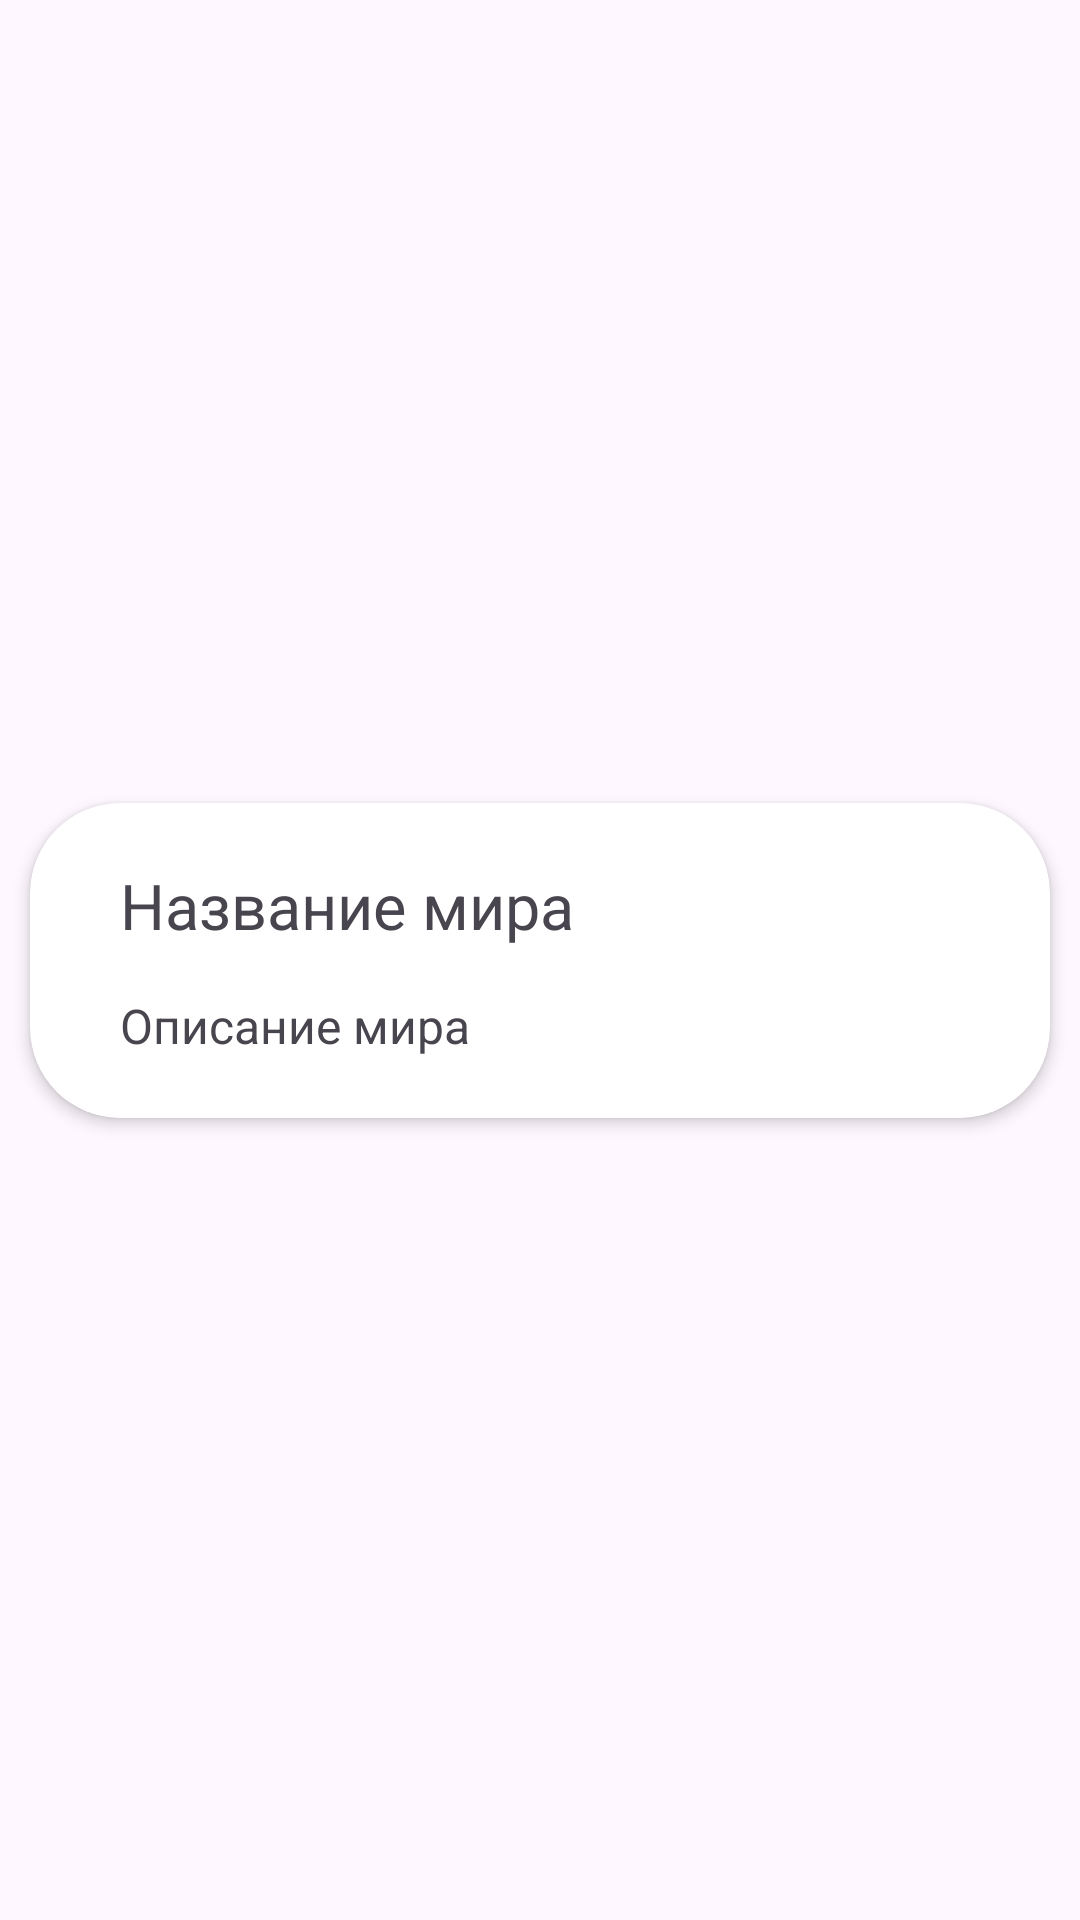

Reconstruct the res/layout file that produces this screen, plus the resources it refers to.
<!-- AndroidManifest.xml: application theme Theme.CoordinateBook -->
<!-- res/layout/world.xml -->
<?xml version="1.0" encoding="utf-8"?>
<androidx.constraintlayout.widget.ConstraintLayout xmlns:android="http://schemas.android.com/apk/res/android"
    xmlns:app="http://schemas.android.com/apk/res-auto"
    xmlns:tools="http://schemas.android.com/tools"
    android:layout_width="match_parent"
    android:layout_height="wrap_content">

    <androidx.cardview.widget.CardView
        android:id="@+id/card"
        android:layout_width="0dp"
        android:layout_height="wrap_content"
        android:layout_marginStart="10dp"
        android:layout_marginTop="15dp"
        android:layout_marginEnd="10dp"
        android:layout_marginBottom="15dp"
        android:clickable="true"
        android:focusable="true"
        android:foreground="@drawable/selectable_item_background"
        android:paddingBottom="10dp"
        app:cardCornerRadius="30dp"
        app:cardElevation="3dp"
        app:layout_constraintBottom_toBottomOf="parent"
        app:layout_constraintEnd_toEndOf="parent"
        app:layout_constraintStart_toStartOf="parent"
        app:layout_constraintTop_toTopOf="parent">

        <LinearLayout
            android:id="@+id/verticalLayout"
            android:layout_width="match_parent"
            android:layout_height="match_parent"
            android:orientation="vertical">

            <TextView
                android:id="@+id/name"
                android:layout_width="match_parent"
                android:layout_height="wrap_content"
                android:layout_marginTop="20dp"
                android:layout_marginBottom="15dp"
                android:gravity="start"
                android:paddingStart="30dp"
                android:text="Название мира"
                android:textSize="21sp" />

            <TextView
                android:id="@+id/description"
                android:layout_width="match_parent"
                android:layout_height="wrap_content"
                android:layout_marginBottom="20dp"
                android:gravity="start"
                android:paddingStart="30dp"
                android:text="Описание мира"
                android:textSize="16sp" />
        </LinearLayout>

    </androidx.cardview.widget.CardView>
</androidx.constraintlayout.widget.ConstraintLayout>
<!-- resources referenced by this layout -->
<resources>
  <!-- drawable selectable_item_background (drawable) -->
  <?xml version="1.0" encoding="utf-8"?>
  <selector xmlns:android="http://schemas.android.com/apk/res/android">
      <item android:state_pressed="false" android:drawable="@android:color/transparent" />
      <item android:drawable="@color/button_ripple" />
  </selector>
  <style name="Theme.CoordinateBook" parent="Base.Theme.CoordinateBook" />
  <color name="button_ripple">#284f772d</color>
  <style name="Base.Theme.CoordinateBook" parent="Theme.Material3.DayNight.NoActionBar">
          
          
          <item name="colorPrimary">@color/primary</item>
          <item name="android:statusBarColor">@color/primary</item>
  
      </style>
  <color name="primary">#4f772d</color>
</resources>
